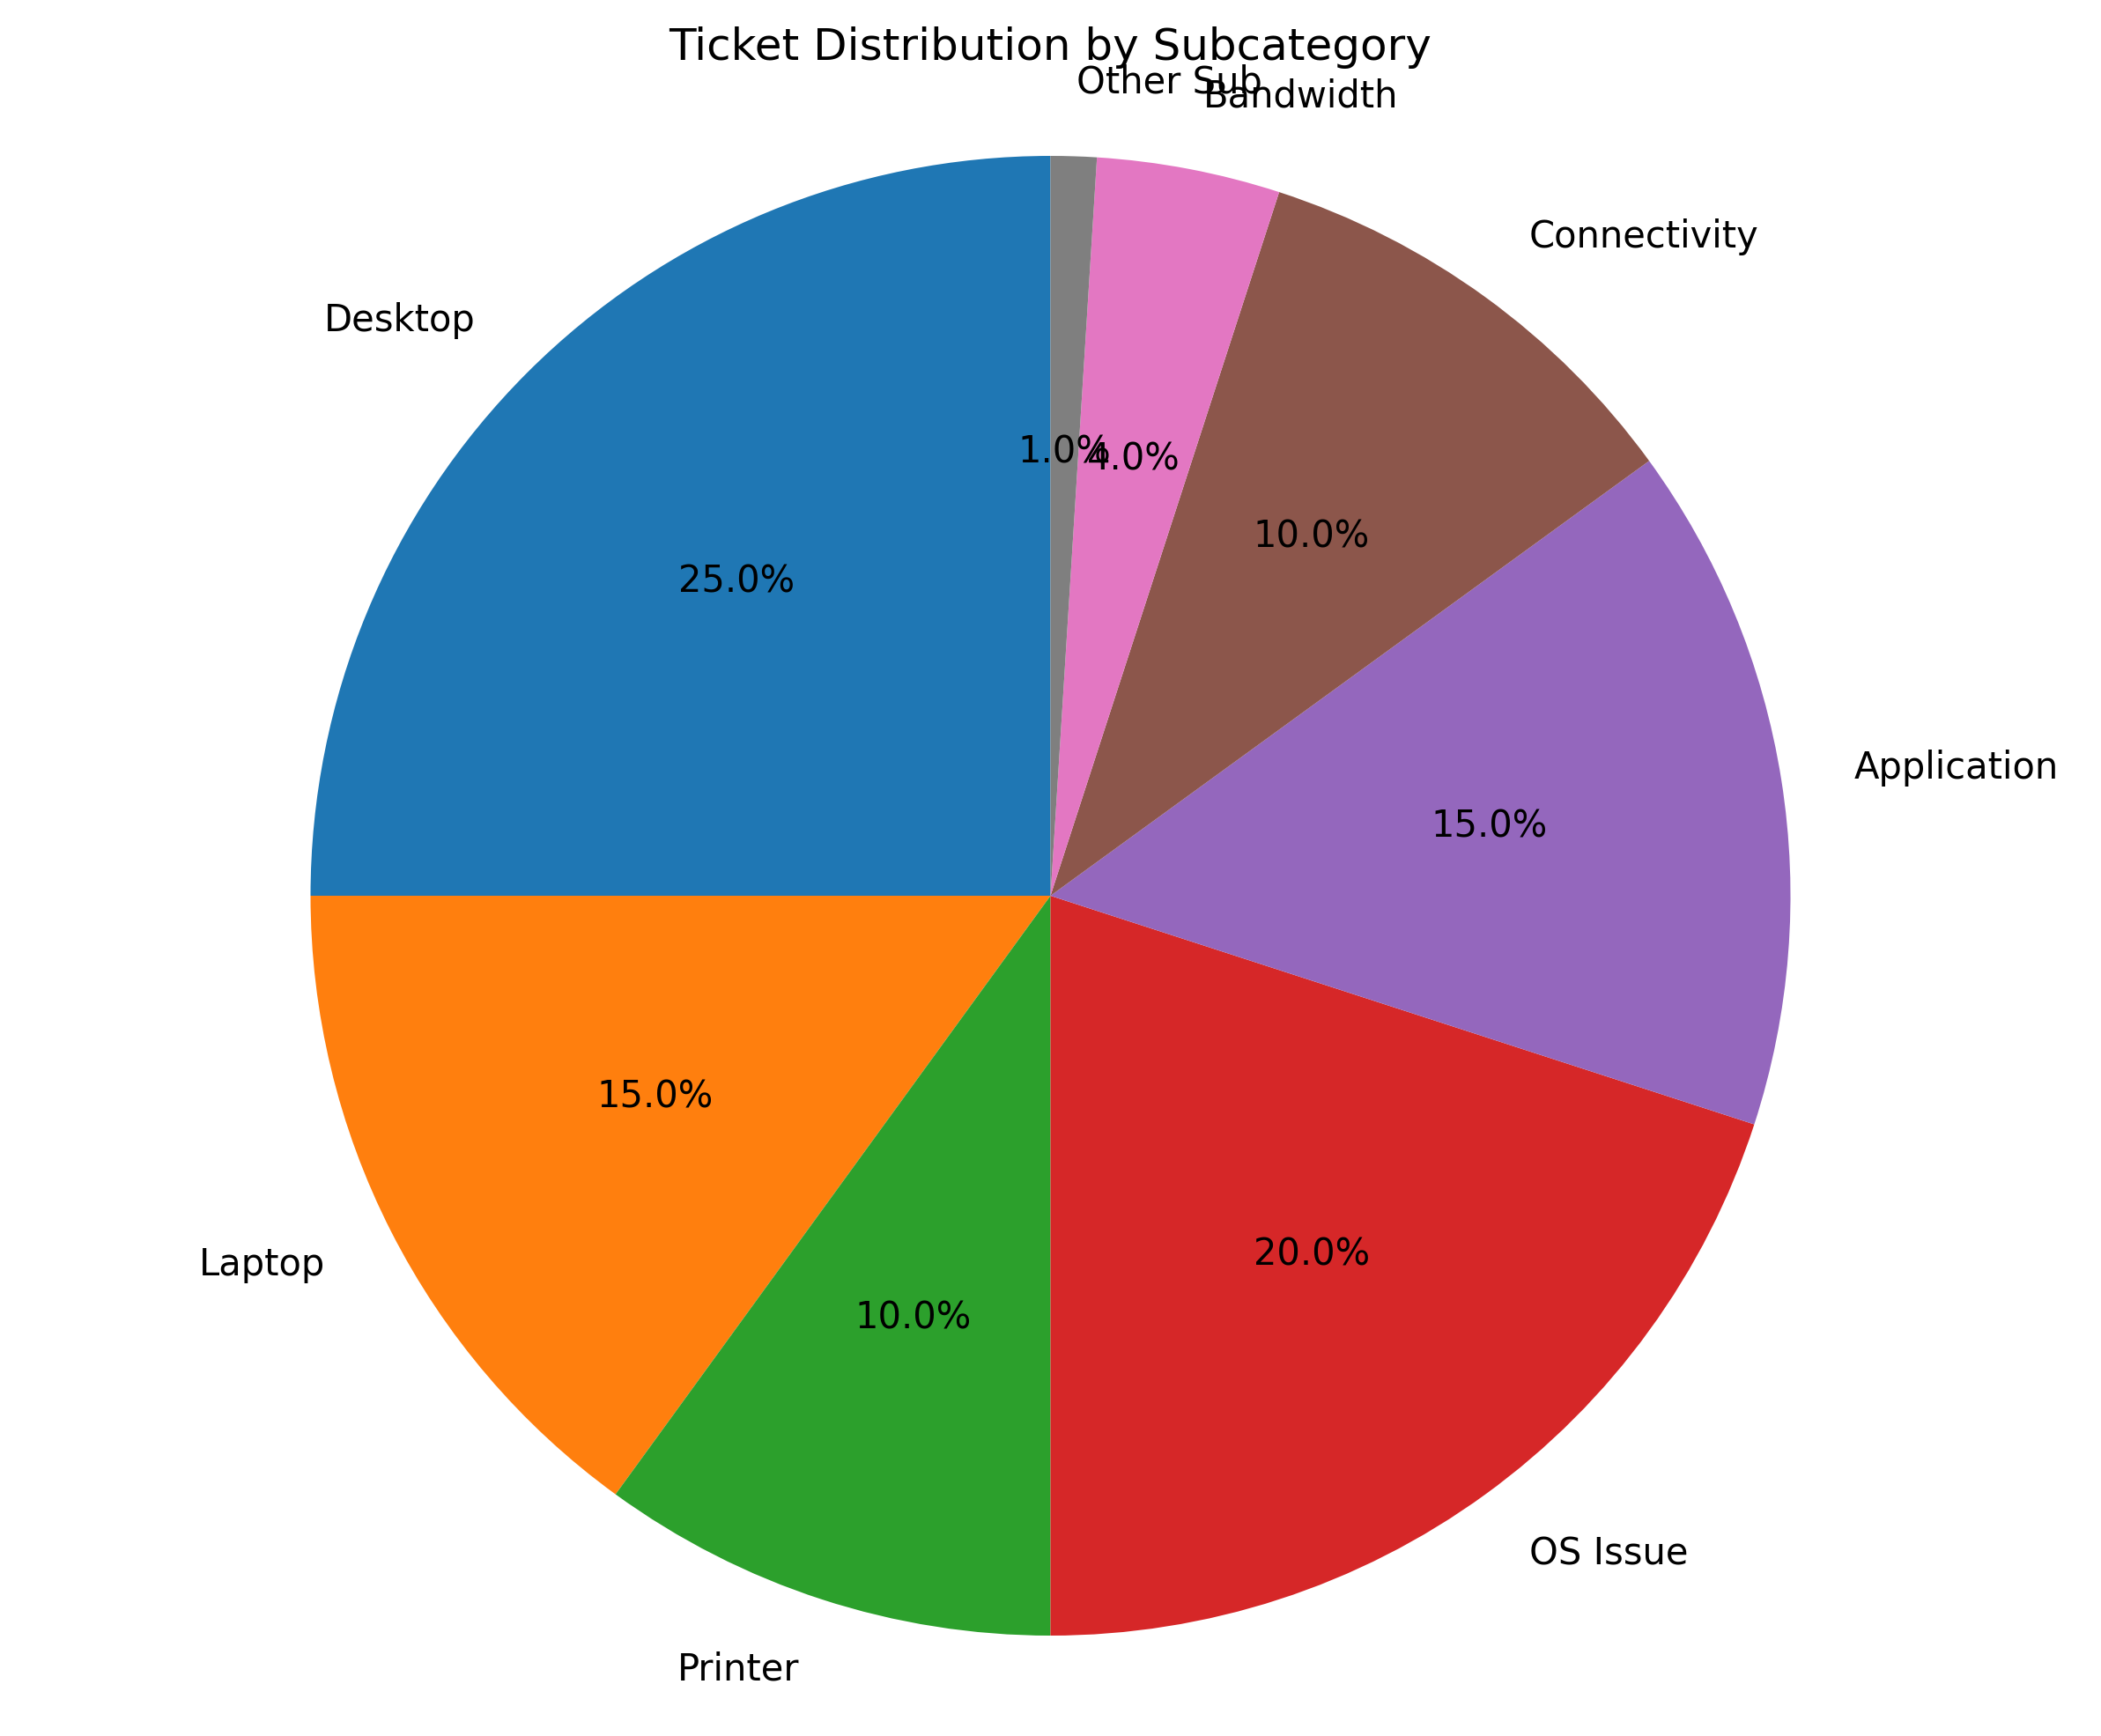

Generate this figure with Python:
import matplotlib.pyplot as plt

# Data for Subcategory
subcategories = ['Desktop', 'Laptop', 'Printer', 'OS Issue', 'Application', 'Connectivity', 'Bandwidth', 'Other Sub']
subcategory_percentages = [25, 15, 10, 20, 15, 10, 4, 1]

# Create pie chart for Subcategory
plt.figure(figsize=(10, 8))
plt.pie(subcategory_percentages, labels=subcategories, autopct='%1.1f%%', startangle=90)
plt.title('Ticket Distribution by Subcategory')
plt.axis('equal')
plt.savefig('output/subcategory_pie_chart.png', dpi=300, bbox_inches='tight')
plt.close()
